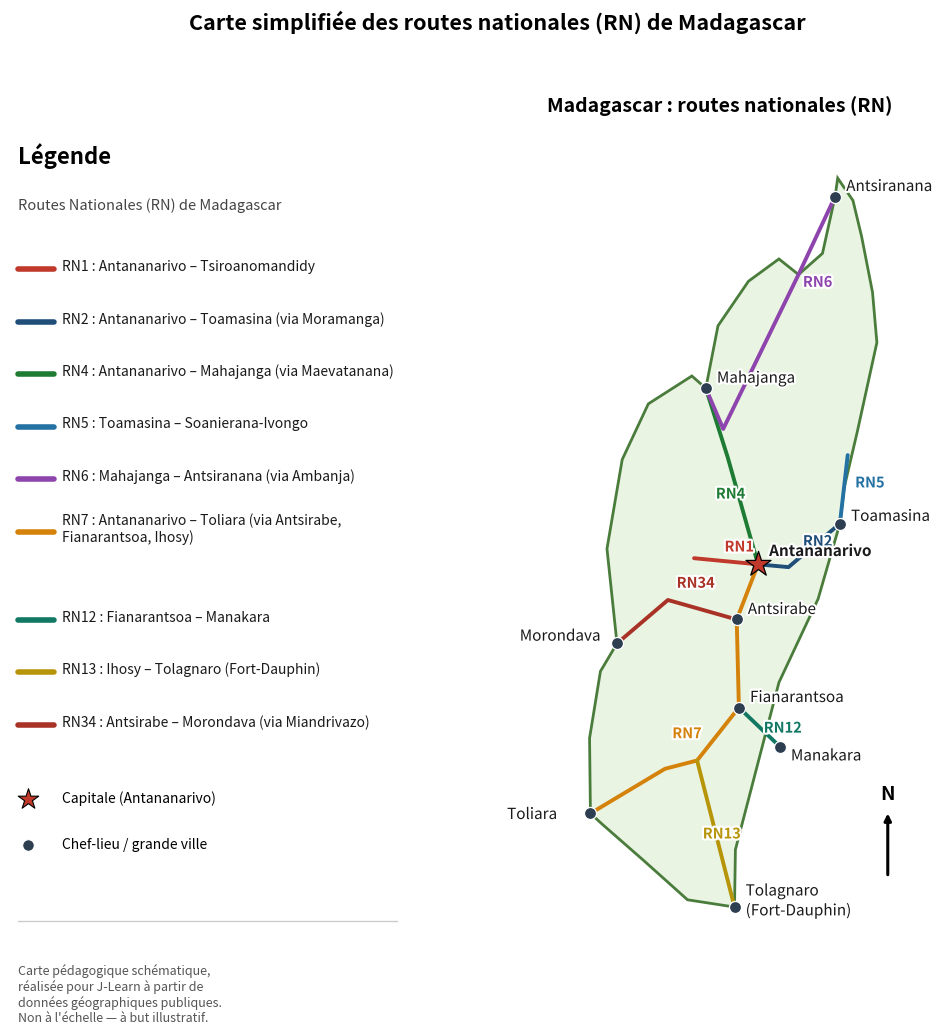

Reproduce this figure in Python. (Note: this script raises an exception after producing the figure.)
import matplotlib
matplotlib.use("Agg")
import matplotlib.pyplot as plt
import matplotlib.patheffects as pe

coast = [
    (49.35,-11.95),(49.70,-12.35),(49.90,-13.00),(50.15,-14.00),(50.25,-14.90),
    (49.80,-16.50),(49.50,-17.50),(49.40,-18.15),(48.90,-19.50),(48.00,-21.00),
    (47.50,-22.50),(47.00,-24.00),(46.98,-25.03),(45.90,-24.90),(44.90,-24.20),
    (43.95,-23.55),(43.67,-23.35),(43.65,-22.00),(43.90,-20.80),(44.28,-20.30),
    (44.05,-18.60),(44.40,-17.00),(45.00,-16.00),(46.00,-15.50),(46.32,-15.72),
    (46.60,-14.60),(47.30,-13.80),(48.00,-13.40),(48.45,-13.68),(49.00,-13.30),
    (49.29,-12.28),(49.35,-11.95)
]
coast_x = [p[0] for p in coast]
coast_y = [p[1] for p in coast]

cities = {
    "Antananarivo": (47.52,-18.88, True, (8,6)),
    "Toamasina": (49.40,-18.15, False, (8,2)),
    "Mahajanga": (46.32,-15.72, False, (8,4)),
    "Antsiranana": (49.29,-12.28, False, (8,4)),
    "Toliara": (43.67,-23.35, False, (-60,-4)),
    "Tolagnaro\n(Fort-Dauphin)": (46.98,-25.03, False, (8,-6)),
    "Fianarantsoa": (47.08,-21.45, False, (8,4)),
    "Antsirabe": (47.03,-19.87, False, (8,4)),
    "Morondava": (44.28,-20.30, False, (-70,2)),
    "Manakara": (48.02,-22.15, False, (8,-10)),
}

waypoints = {
    "Antananarivo": (47.52,-18.88), "Tsiroanomandidy": (46.05,-18.77),
    "Moramanga": (48.22,-18.93), "Toamasina": (49.40,-18.15),
    "Maevatanana": (46.82,-16.95), "Mahajanga": (46.32,-15.72),
    "Ambondromamy": (46.72,-16.45), "Ambanja": (48.45,-13.68),
    "Antsiranana": (49.29,-12.28), "Antsirabe": (47.03,-19.87),
    "Fianarantsoa": (47.08,-21.45), "Ihosy": (46.12,-22.40),
    "Ranohira": (45.38,-22.55), "Toliara": (43.67,-23.35),
    "Manakara": (48.02,-22.15), "Tolagnaro": (46.98,-25.03),
    "Miandrivazo": (45.45,-19.52), "Morondava": (44.28,-20.30),
    "Soanierana-Ivongo": (49.58,-16.92),
}

routes = {
    "RN1":  (["Antananarivo","Tsiroanomandidy"], "#C0392B", (46.75,-18.65)),
    "RN2":  (["Antananarivo","Moramanga","Toamasina"], "#1F4E79", (48.55,-18.55)),
    "RN4":  (["Antananarivo","Maevatanana","Mahajanga"], "#1E7B34", (46.55,-17.7)),
    "RN6":  (["Mahajanga","Ambondromamy","Ambanja","Antsiranana"], "#8E44AD", (48.55,-13.9)),
    "RN7":  (["Antananarivo","Antsirabe","Fianarantsoa","Ihosy","Ranohira","Toliara"], "#D4820A", (45.55,-22.0)),
    "RN12": (["Fianarantsoa","Manakara"], "#117864", (47.65,-21.9)),
    "RN13": (["Ihosy","Tolagnaro"], "#B7950B", (46.25,-23.8)),
    "RN34": (["Antsirabe","Miandrivazo","Morondava"], "#A93226", (45.65,-19.3)),
    "RN5":  (["Toamasina","Soanierana-Ivongo"], "#2471A3", (49.75,-17.5)),
}

fig = plt.figure(figsize=(13,11), dpi=200)
gs = fig.add_gridspec(1,2, width_ratios=[1.05,1.55], wspace=0.02)
axL = fig.add_subplot(gs[0,0]); axL.axis("off")
axR = fig.add_subplot(gs[0,1])

# ---- Right panel: the map ----
axR.fill(coast_x, coast_y, color="#EAF4E3", edgecolor="#4A7C3C", linewidth=2, zorder=1)

for rn,(pts,color,lbl) in routes.items():
    xs=[waypoints[p][0] for p in pts]; ys=[waypoints[p][1] for p in pts]
    axR.plot(xs, ys, color=color, linewidth=2.8, zorder=2, solid_capstyle="round")
    axR.text(lbl[0], lbl[1], rn, color=color, fontsize=10.5, fontweight="bold", zorder=5,
              path_effects=[pe.withStroke(linewidth=3, foreground="white")])

for name,(x,y,is_cap,off) in cities.items():
    if is_cap:
        axR.scatter([x],[y], marker="*", s=360, color="#C0392B", edgecolor="black", linewidth=0.9, zorder=6)
    else:
        axR.scatter([x],[y], marker="o", s=75, color="#2C3E50", edgecolor="white", linewidth=0.9, zorder=6)
    axR.annotate(name, (x,y), textcoords="offset points", xytext=off, fontsize=11,
                  fontweight="bold" if is_cap else "normal", color="#1A1A1A", zorder=7,
                  path_effects=[pe.withStroke(linewidth=3, foreground="white")])

cx, cy = 50.5, -24.3
axR.annotate("", xy=(cx,cy+1.0), xytext=(cx,cy-0.2), arrowprops=dict(arrowstyle="-|>", color="black", linewidth=2.2))
axR.text(cx, cy+1.2, "N", fontsize=14, fontweight="bold", ha="center")

axR.set_xlim(42.0, 51.3); axR.set_ylim(-26.2, -11.0)
axR.set_aspect(1.28); axR.axis("off")
axR.set_title("Madagascar : routes nationales (RN)", fontsize=14, fontweight="bold", pad=10)

# ---- Left panel: legend ----
axL.set_xlim(0,10); axL.set_ylim(0,10)
axL.text(0.2, 9.55, "Légende", fontsize=16, fontweight="bold")
axL.text(0.2, 9.0, "Routes Nationales (RN) de Madagascar", fontsize=10.5, style="italic", color="#444444")

legend_lines = [
    ("RN1", "Antananarivo – Tsiroanomandidy"),
    ("RN2", "Antananarivo – Toamasina (via Moramanga)"),
    ("RN4", "Antananarivo – Mahajanga (via Maevatanana)"),
    ("RN5", "Toamasina – Soanierana-Ivongo"),
    ("RN6", "Mahajanga – Antsiranana (via Ambanja)"),
    ("RN7", "Antananarivo – Toliara (via Antsirabe,\nFianarantsoa, Ihosy)"),
    ("RN12", "Fianarantsoa – Manakara"),
    ("RN13", "Ihosy – Tolagnaro (Fort-Dauphin)"),
    ("RN34", "Antsirabe – Morondava (via Miandrivazo)"),
]
y = 8.3
for rn,desc in legend_lines:
    color = routes[rn][1]
    axL.plot([0.2,1.1],[y,y], color=color, linewidth=4, solid_capstyle="round")
    nlines = desc.count("\n")+1
    axL.text(1.3, y+0.03, f"{rn} : {desc}", fontsize=10, va="center", color="#1A1A1A")
    y -= 0.62 + 0.42*(nlines-1)

y -= 0.25
axL.scatter([0.45],[y], marker="*", s=240, color="#C0392B", edgecolor="black", linewidth=0.8)
axL.text(1.3, y, "Capitale (Antananarivo)", fontsize=10, va="center")
y -= 0.55
axL.scatter([0.45],[y], marker="o", s=70, color="#2C3E50", edgecolor="white", linewidth=0.8)
axL.text(1.3, y, "Chef-lieu / grande ville", fontsize=10, va="center")

y -= 0.9
axL.plot([0.2,9.6],[y,y], color="#CCCCCC", linewidth=1)
y -= 0.5
axL.text(0.2, y, "Carte pédagogique schématique,\nréalisée pour J-Learn à partir de\ndonnées géographiques publiques.\nNon à l'échelle — à but illustratif.",
          fontsize=9, color="#555555", va="top")

fig.suptitle("Carte simplifiée des routes nationales (RN) de Madagascar", fontsize=15.5, fontweight="bold", y=0.985)
plt.savefig("/home/user/jlearn-pack/scripts/geo_t6_map/carte_rn_madagascar.png", facecolor="white", bbox_inches="tight")
print("saved")
